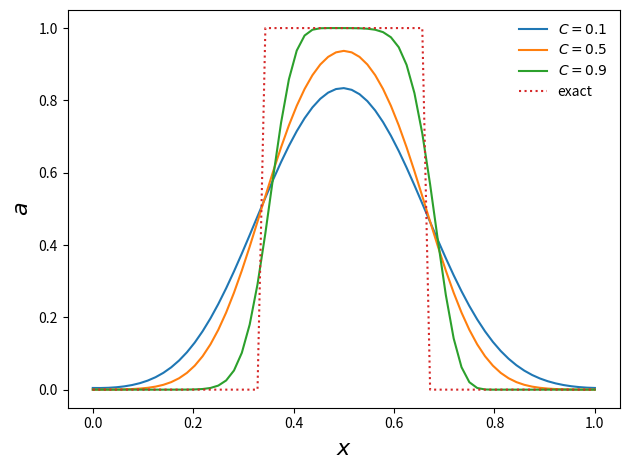

This figure's Python source:
# finite-difference implementation of FTCS for linear advection.
#
# We are solving a_t + u a_x = 0
#
# The FTCS discretization is: anew = aold + (C/2) (aold_{i+1} - aold_{i-1})
#
# where C is the CFL number
#
# [redacted]

import numpy as np
import matplotlib.pyplot as plt

class FDGrid(object):

    def __init__(self, nx, ng, xmin=0.0, xmax=1.0):

        self.xmin = xmin
        self.xmax = xmax
        self.ng = ng
        self.nx = nx

        # python is zero-based.  Make easy intergers to know where the
        # real data lives
        self.ilo = ng
        self.ihi = ng+nx-1

        # physical coords
        self.dx = (xmax - xmin)/(nx-1)
        self.x = xmin + (np.arange(nx+2*ng)-ng)*self.dx

        # storage for the solution
        self.a = np.zeros((nx+2*ng), dtype=np.float64)

    def scratch_array(self):
        """ return a scratch array dimensioned for our grid """
        return np.zeros((self.nx+2*self.ng), dtype=np.float64)

    def fill_BCs(self):
        """ fill the a single ghostcell with periodic boundary conditions """
        self.a[self.ilo-1] = self.a[self.ihi-1]
        self.a[self.ihi+1] = self.a[self.ilo+1]


# create the grid
nx = 65
ng = 1
g = FDGrid(nx, ng)


# define the CFL and speed
Clist = [0.1, 0.5, 0.9]
u = 1.0


for C in Clist:

    # time info
    dt = C*g.dx/u
    t = 0.0
    tmax = 1.0*(g.xmax - g.xmin)/u


    # initialize the data -- tophat
    g.a[:] = 0.0
    g.a[np.logical_and(g.x >= 1./3., g.x <= 2./3.)] = 1.0

    ainit = g.a.copy()

    # evolution loop
    anew = g.scratch_array()

    while t < tmax:

        # fill the boundary conditions
        g.fill_BCs()

        # loop over zones: note since we are periodic and both endpoints
        # are on the computational domain boundary, we don't have to
        # update both g.ilo and g.ihi -- we could set them equal instead.
        # But this is more general
        for i in range(g.ilo, g.ihi+1):

            # FTCS
            #anew[i] = g.a[i] - 0.5*C*(g.a[i+1] - g.a[i-1])

            # upwind
            anew[i] = g.a[i] - C*(g.a[i] - g.a[i-1])

        # store the updated solution
        g.a[:] = anew[:]

        t += dt

    plt.plot(g.x[g.ilo:g.ihi+1], g.a[g.ilo:g.ihi+1], 
             label=r"$C = {}$".format(C))


plt.plot(g.x[g.ilo:g.ihi+1], ainit[g.ilo:g.ihi+1], ls=":", label="exact")

plt.xlabel(r"$x$", fontsize=16)
plt.ylabel(r"$a$", fontsize=16)


plt.legend(frameon=False, loc="best")

plt.tight_layout()

plt.savefig("fdadvect.pdf")
